Run: headless pygame with SDL's dummy video driver; simulated clock (each Clock.tick advances the game by its frame time, no real sleeping); random seed 0; keys injected as events and as key.get_pressed() state; mouse plan: one left click at the window centre at the start of phase 2, then a move to the lower-right quarter at the start of phase 3.
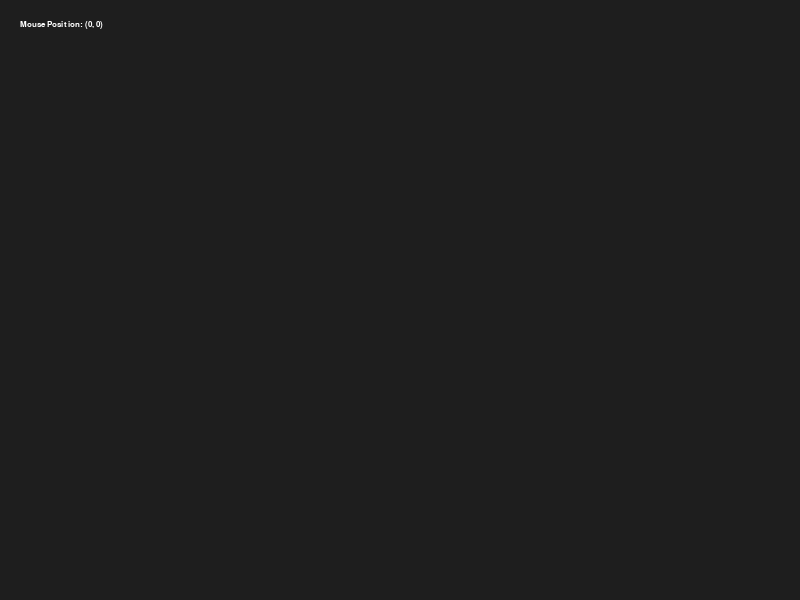
Frame 1 of 4 · flips 1–60 · no input
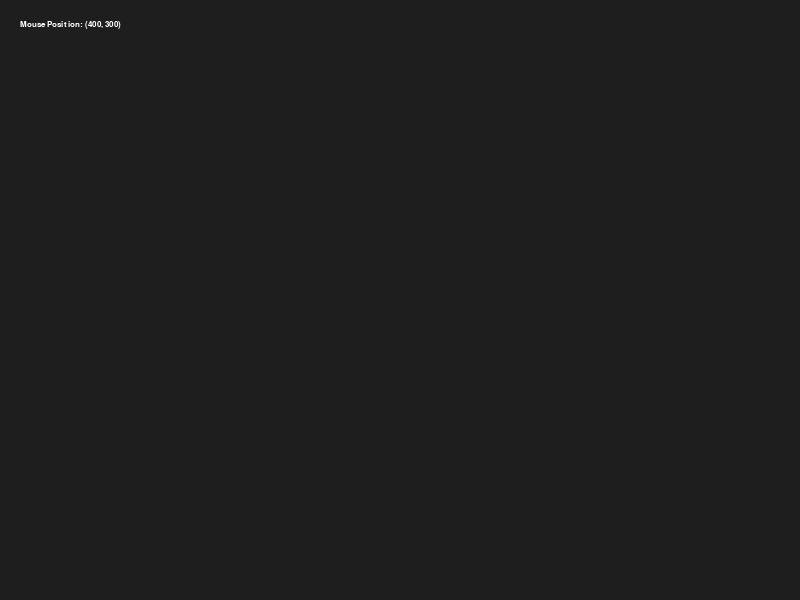
Frame 2 of 4 · flips 61–180 · clicked the window centre · tapped SPACE, RETURN · held RIGHT (→), D
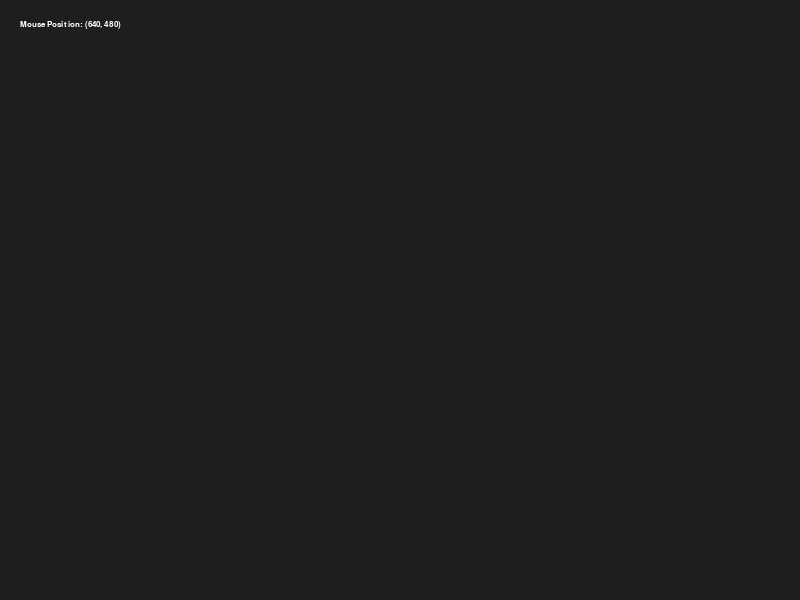
Frame 3 of 4 · flips 181–300 · moved the mouse to the lower-right quarter · held DOWN (↓), S
Frame 4 of 4 · flips 301–420 · held LEFT (←), A, UP (↑), W · screen unchanged from frame 3, image omitted

The pygame program that drew these frames:

import pygame
import sys

# Initialize Pygame
pygame.init()

# Create a window
screen = pygame.display.set_mode((800, 600))
pygame.display.set_caption("Mouse Position Example")

# Main loop
while True:
    for event in pygame.event.get():
        if event.type == pygame.QUIT:
            pygame.quit()
            sys.exit()

    # Get mouse position
    x, y = pygame.mouse.get_pos()

    # Fill background
    screen.fill((30, 30, 30))

    # Display mouse coordinates
    font = pygame.font.Font(None, )
    text_surface = font.render(f"Mouse Position: ({x}, {y})", True, (255, 255, 255))
    screen.blit(text_surface, (20, 20))

    # Update display
    pygame.display.flip()
